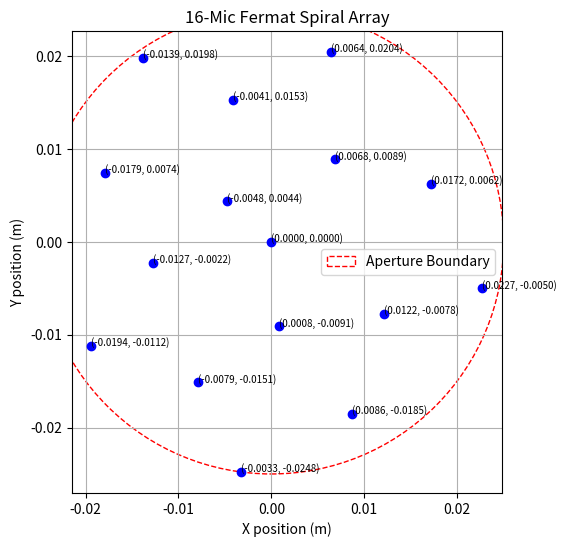
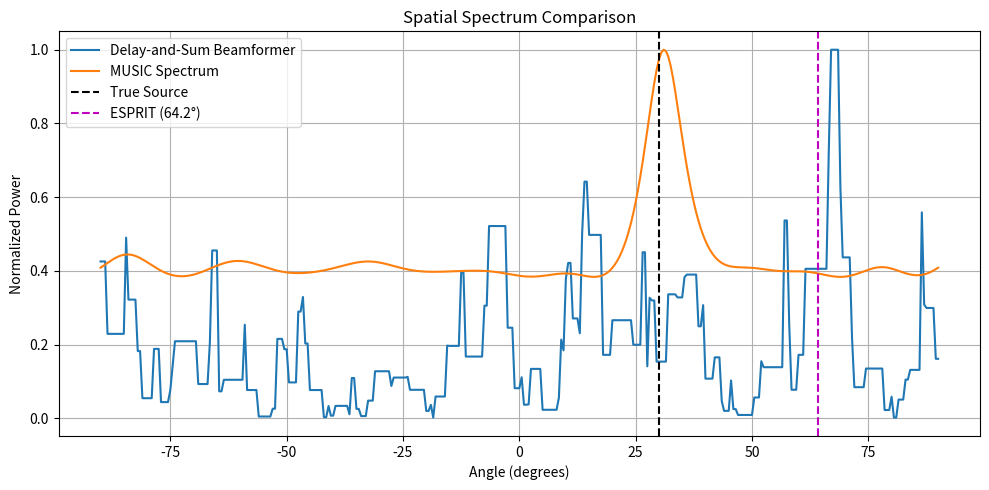

The script that saved these images, in order:
import numpy as np
import matplotlib.pyplot as plt
from scipy.signal import find_peaks
from numpy.linalg import svd, eig

# ----------------------------------
# Fermat Spiral Array Configuration
# -----------------------------------

N = 16                           # number of microphones
golden_angle = np.deg2rad(137.5) # golden angle in radians
aperture_radius = 0.025           # meters (example: 8 cm aperture)
c = aperture_radius / np.sqrt(N-1) # scaling factor to fit aperture

speed_of_sound = 343.0           # m/s
f_max = 36000                    # microphone bandwidth in Hz

x_coords = []
y_coords = []
plt.figure(figsize=(6,6))

for n in range(N):
    r = c * np.sqrt(n)
    theta = n * golden_angle
    x = r * np.cos(theta)
    y = r * np.sin(theta)
    x_coords.append(x)
    y_coords.append(y)
    plt.plot(x, y, 'bo')
    plt.text(x, y, f"({x:.4f}, {y:.4f})", fontsize=7)


# Aperture boundary
circle = plt.Circle((0,0), aperture_radius, color='r',
                    fill=False, linestyle='--', label='Aperture Boundary')
plt.gca().add_artist(circle)

plt.title("16-Mic Fermat Spiral Array")
plt.xlabel("X position (m)")
plt.ylabel("Y position (m)")
plt.gca().set_aspect('equal', adjustable='box')
plt.legend()
plt.grid(True)
plt.show()

#------------------------------
# --- Scientific Assessment ---
#------------------------------

# 1. Aperture diameter
D = 2 * aperture_radius

# 2. Angular resolution at f_max (radians)
wavelength = speed_of_sound / f_max
ang_res_rad = wavelength / D
ang_res_deg = np.degrees(ang_res_rad)

# 3. Minimum spacing (for aliasing limit)
distances = []
for i in range(N):
    for j in range(i+1, N):
        d = np.sqrt((x_coords[i]-x_coords[j])**2 + (y_coords[i]-y_coords[j])**2)
        distances.append(d)
min_spacing = min(distances)

# spatial aliasing cutoff frequency
f_alias = speed_of_sound / (2 * min_spacing)

print("=== Scientific Assessment ===")
print(f"Aperture diameter: {D:.3f} m")
print(f"Max operating frequency (mic bandwidth): {f_max/1000:.1f} kHz")
print(f"Wavelength at f_max: {wavelength*1000:.2f} mm")
print(f"Angular resolution: {ang_res_deg:.2f} degrees")
print(f"Minimum mic spacing: {min_spacing*1000:.2f} mm")
print(f"Spatial aliasing cutoff: {f_alias/1000:.2f} kHz")
if f_alias < f_max:
    print("Aliasing will occur above cutoff frequency.")
else:
    print("No aliasing expected within mic bandwidth.")

# -------------------------------
# Simulation Parameters
# -------------------------------
fs = 96000            # Sampling rate (Hz)
duration = 0.01       # seconds
f_signal = 29500      # Hz (source frequency)
true_angle_deg = 30   # True azimuth of the source
noise_power = 0.001   # Adjust for SNR

t = np.arange(0, duration, 1/fs)
signal = np.sin(2 * np.pi * f_signal * t)  # base tone

# Convert true angle to radians
true_angle_rad = np.deg2rad(true_angle_deg)

# -------------------------------
# Simulate Received Signals
# -------------------------------
mic_signals = np.zeros((N, len(t)))

for i in range(N):
    x = x_coords[i]
    y = y_coords[i]
    delay = (x * np.cos(true_angle_rad) + y * np.sin(true_angle_rad)) / speed_of_sound
    delayed_t = t - delay
    mic_signal = np.sin(2 * np.pi * f_signal * delayed_t)
    mic_signal += np.random.normal(0, np.sqrt(noise_power), len(t))
    mic_signals[i, :] = mic_signal

# -------------------------------
# Delay-and-Sum Beamforming
# -------------------------------
angles = np.linspace(-90, 90, 361)
power_beam = []

for ang in angles:
    theta = np.deg2rad(ang)
    delays = (np.array(x_coords)*np.cos(theta) + np.array(y_coords)*np.sin(theta)) / speed_of_sound
    aligned = []
    for i in range(N):
        shifted = np.roll(mic_signals[i], int(delays[i]*fs))
        aligned.append(shifted)
    summed = np.sum(aligned, axis=0)
    power_beam.append(np.mean(np.abs(summed)**2))

power_beam = np.array(power_beam)
power_beam /= np.max(power_beam)

# -------------------------------
# MUSIC Algorithm
# -------------------------------
# Covariance matrix
R = np.dot(mic_signals, mic_signals.conj().T) / mic_signals.shape[1]

# Eigen decomposition
eigvals, eigvecs = np.linalg.eigh(R)
idx = eigvals.argsort()[::-1]
eigvals, eigvecs = eigvals[idx], eigvecs[:, idx]

# Signal and noise subspaces (assume 1 source)
En = eigvecs[:, 1:]  # Noise subspace

music_spectrum = []
for ang in angles:
    theta = np.deg2rad(ang)
    steering = np.exp(-1j * 2 * np.pi * f_signal / speed_of_sound *
                      (np.array(x_coords)*np.cos(theta) + np.array(y_coords)*np.sin(theta)))
    steering = steering[:, np.newaxis]
    P = 1 / np.real(np.conj(steering.T) @ En @ En.conj().T @ steering)
    music_spectrum.append(P[0, 0])

music_spectrum = np.array(music_spectrum)
music_spectrum /= np.max(music_spectrum)

# -------------------------------
# ESPRIT Algorithm
# -------------------------------
# Subspace
Es = eigvecs[:, :1]
# Form two shifted versions of the subspace
Es1 = Es[:-1]
Es2 = Es[1:]
phi = np.linalg.pinv(Es1) @ Es2
eigs_phi, _ = np.linalg.eig(phi)
angles_esprit = np.angle(eigs_phi)

esprit_angle = np.degrees(np.arcsin((speed_of_sound / (2 * np.pi * f_signal * c)) * angles_esprit))
esprit_angle = np.real(esprit_angle[0])  # single source estimate

# -------------------------------
# Plot Results
# -------------------------------
plt.figure(figsize=(10,5))
plt.plot(angles, power_beam, label="Delay-and-Sum Beamformer")
plt.plot(angles, music_spectrum, label="MUSIC Spectrum")
plt.axvline(true_angle_deg, color='k', linestyle='--', label='True Source')
plt.axvline(esprit_angle, color='m', linestyle='--', label=f'ESPRIT ({esprit_angle:.1f}°)')
plt.title("Spatial Spectrum Comparison")
plt.xlabel("Angle (degrees)")
plt.ylabel("Normalized Power")
plt.legend()
plt.grid(True)
plt.tight_layout()
plt.show()
